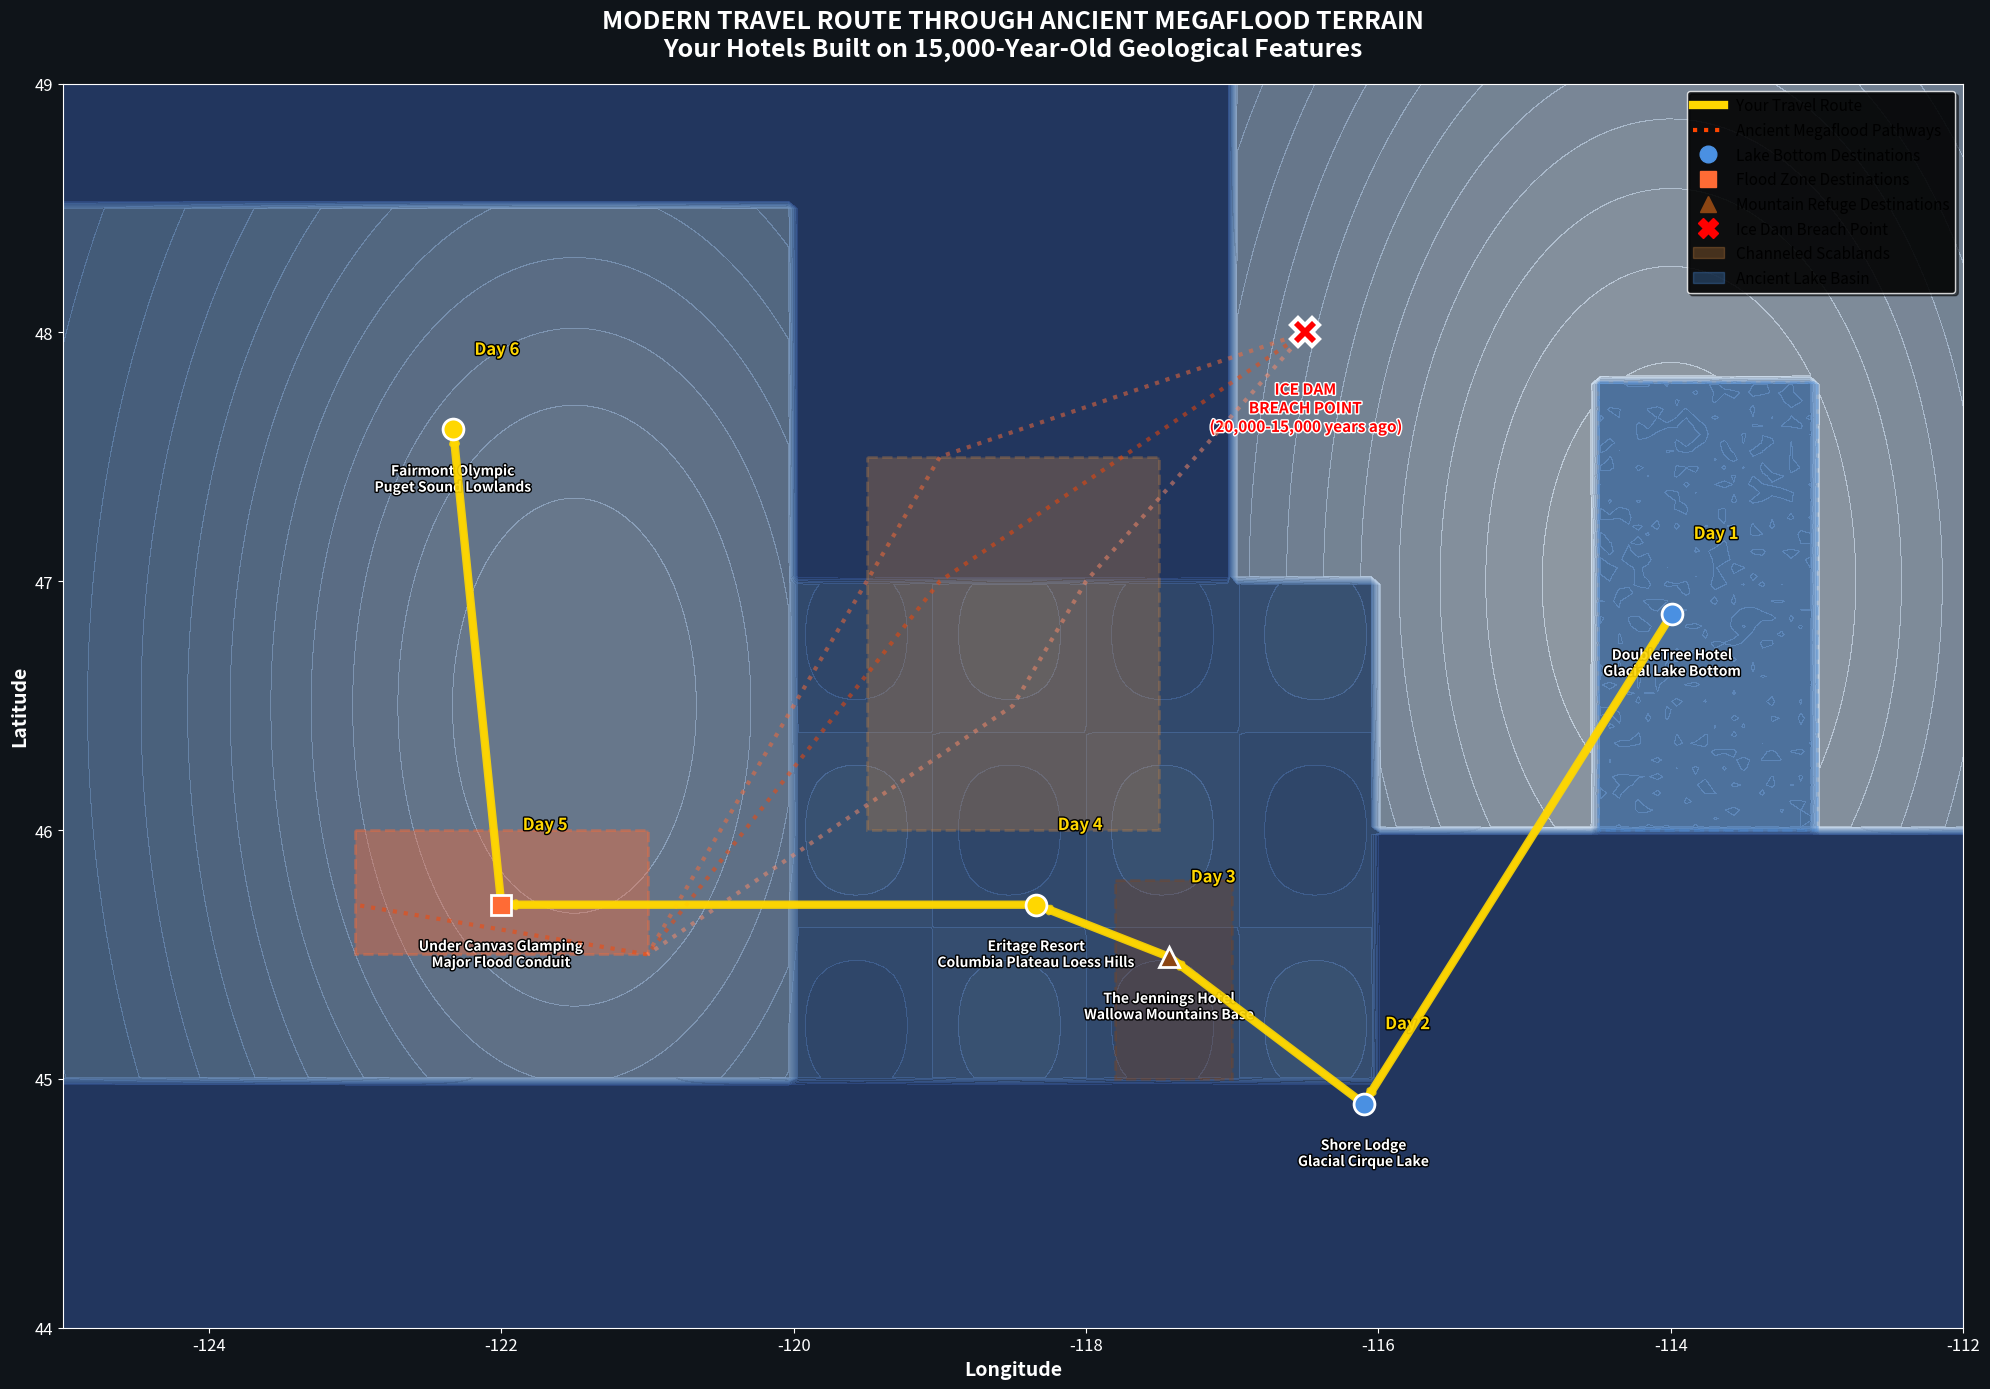

Reproduce this figure in Python. (Note: this script raises an exception after producing the figure.)
#!/usr/bin/env python3
"""
Modern Travel Route Through Glacial Lake Missoula Geological Legacy
Connecting ancient megafloods to present-day travel destinations

This visualization shows how the modern Pacific Northwest travel route
passes through the geological features created by the Glacial Lake Missoula
megafloods 15,000-20,000 years ago.
"""

import matplotlib.pyplot as plt
import matplotlib.patches as patches
import numpy as np
from matplotlib.colors import LinearSegmentedColormap
import matplotlib.patheffects as path_effects
from matplotlib.patches import Polygon, Circle, FancyBboxPatch, Rectangle
from scipy.ndimage import gaussian_filter
import matplotlib.patches as mpatches
from matplotlib.lines import Line2D

class ModernTravelGeologicalContext:
    def __init__(self):
        # Modern travel destinations and their geological context
        self.travel_destinations = {
            'missoula': {
                'coords': (-113.99, 46.87),
                'accommodation': 'DoubleTree Hotel',
                'geological_context': 'Glacial Lake Bottom',
                'ancient_feature': 'Lake bed sediments & varved deposits',
                'modern_evidence': 'Glacial Lake Missoula high-water marks',
                'description': 'Built on ancient lake floor deposits'
            },
            'mccall': {
                'coords': (-116.10, 44.90),
                'accommodation': 'Shore Lodge',
                'geological_context': 'Glacial Cirque Lake',
                'ancient_feature': 'Payette Lake formed by glacial scouring',
                'modern_evidence': 'U-shaped valley and glacial moraines',
                'description': 'Alpine glacial landscape - untouched by floods'
            },
            'lostine': {
                'coords': (-117.43, 45.49),
                'accommodation': 'Day trip from Joseph',
                'geological_context': 'Wallowa Mountains Foothills',
                'ancient_feature': 'Granite batholith and glacial carving',
                'modern_evidence': 'Glacial valley morphology',
                'description': 'Upstream from flood paths - preserved landscape'
            },
            'joseph': {
                'coords': (-117.43, 45.49),
                'accommodation': 'The Jennings Hotel',
                'geological_context': 'Wallowa Mountains Base',
                'ancient_feature': 'Glacial lake and alpine terrain',
                'modern_evidence': 'Wallowa Lake and glacial features',
                'description': 'Mountain refuge from flood devastation'
            },
            'walla_walla': {
                'coords': (-118.34, 45.70),
                'accommodation': 'Eritage Resort',
                'geological_context': 'Columbia Plateau Loess Hills',
                'ancient_feature': 'Flood-deposited loess and wine terroir',
                'modern_evidence': 'Palouse loess formation',
                'description': 'Wine country built on flood-deposited soils'
            },
            'columbia_gorge': {
                'coords': (-122.0, 45.7),
                'accommodation': 'Under Canvas Glamping',
                'geological_context': 'Major Flood Conduit',
                'ancient_feature': 'Primary megaflood pathway to Pacific',
                'modern_evidence': 'Carved gorge walls and flood terraces',
                'description': 'The great drain - floods rushed through here'
            },
            'seattle': {
                'coords': (-122.33, 47.61),
                'accommodation': 'Fairmont Olympic',
                'geological_context': 'Puget Sound Lowlands',
                'ancient_feature': 'Glacial Lake Columbia overflow',
                'modern_evidence': 'Puget Sound carved by glacial advance',
                'description': 'Northern terminus - beyond flood impact'
            }
        }
        
        # Geological timeline connecting ancient events to modern features
        self.geological_timeline = {
            '20000_years_ago': {
                'event': 'Cordilleran Ice Sheet advance',
                'modern_evidence': 'Puget Sound formation, glacial valleys'
            },
            '18000_years_ago': {
                'event': 'Glacial Lake Missoula at maximum',
                'modern_evidence': 'High water marks visible in Missoula'
            },
            '15000_years_ago': {
                'event': '40+ catastrophic megafloods',
                'modern_evidence': 'Channeled Scablands, Columbia River Gorge'
            },
            '12000_years_ago': {
                'event': 'Ice retreat and landscape stabilization',
                'modern_evidence': 'Modern river systems established'
            },
            'present_day': {
                'event': 'Your travel route through geological history',
                'modern_evidence': 'Hotels built on ancient flood deposits'
            }
        }
        
    def create_travel_geological_map(self):
        """Create main map showing travel route through geological context."""
        fig, ax = plt.subplots(1, 1, figsize=(20, 14))
        fig.patch.set_facecolor('#0F1419')
        ax.set_facecolor('#0F1419')
        
        # Regional topography
        x_region = np.linspace(-125, -112, 200)
        y_region = np.linspace(44, 49, 150)
        X, Y = np.meshgrid(x_region, y_region)
        
        # Create geological base map
        elevation = np.zeros_like(X)
        
        # Major geological provinces
        cascade_range = ((X < -120) & (Y > 45) & (Y < 48.5))
        elevation[cascade_range] = 2000 + 3000 * np.exp(-((X[cascade_range] + 121.5)**2 + (Y[cascade_range] - 46.5)**2) / 8)
        
        rocky_mountains = ((X > -117) & (Y > 46))
        elevation[rocky_mountains] = 3000 + 4000 * np.exp(-((X[rocky_mountains] + 114)**2 + (Y[rocky_mountains] - 47)**2) / 12)
        
        columbia_plateau = ((X > -120) & (X < -116) & (Y > 45) & (Y < 47))
        elevation[columbia_plateau] = 1500 + 500 * np.sin((X[columbia_plateau] + 118) * 3) * np.cos((Y[columbia_plateau] - 46) * 4)
        
        # Glacial Lake Missoula basin
        lake_basin = ((X > -114.5) & (X < -113) & (Y > 46) & (Y < 47.8))
        elevation[lake_basin] = 3200 + 200 * np.random.random(lake_basin.shape)[lake_basin]
        
        # Create geological color scheme
        geo_colors = ['#2E4B8B', '#4A6FA5', '#6B8FBC', '#8FAACD', '#B8CDE6', '#E6F3FF']
        geo_cmap = LinearSegmentedColormap.from_list('geological', geo_colors, N=256)
        
        # Plot base topography
        contour = ax.contourf(X, Y, elevation, levels=30, cmap=geo_cmap, alpha=0.6)
        
        # Add geological provinces as overlays
        provinces = {
            'Channeled Scablands': {
                'coords': [(-119.5, 47.5), (-117.5, 47.5), (-117.5, 46.0), (-119.5, 46.0)],
                'color': '#CD853F',
                'alpha': 0.3,
                'label': 'Megaflood erosion zone'
            },
            'Columbia River Gorge': {
                'coords': [(-123.0, 46.0), (-121.0, 46.0), (-121.0, 45.5), (-123.0, 45.5)],
                'color': '#FF6B35',
                'alpha': 0.4,
                'label': 'Primary flood conduit'
            },
            'Glacial Lake Basin': {
                'coords': [(-114.5, 47.8), (-113.0, 47.8), (-113.0, 46.0), (-114.5, 46.0)],
                'color': '#4A90E2',
                'alpha': 0.3,
                'label': 'Ancient lake bottom'
            },
            'Wallowa Mountains': {
                'coords': [(-117.8, 45.8), (-117.0, 45.8), (-117.0, 45.0), (-117.8, 45.0)],
                'color': '#8B4513',
                'alpha': 0.3,
                'label': 'Granite batholith - flood refuge'
            }
        }
        
        for province, data in provinces.items():
            polygon = Polygon(data['coords'], facecolor=data['color'], 
                            alpha=data['alpha'], edgecolor=data['color'], 
                            linewidth=2, linestyle='--')
            ax.add_patch(polygon)
        
        # Add travel route
        destinations = ['missoula', 'mccall', 'joseph', 'walla_walla', 'columbia_gorge', 'seattle']
        route_coords = [self.travel_destinations[dest]['coords'] for dest in destinations]
        
        # Draw travel route
        lons, lats = zip(*route_coords)
        ax.plot(lons, lats, color='#FFD700', linewidth=6, alpha=0.9, 
               zorder=10, label='Your Travel Route')
        
        # Add directional arrows
        for i in range(len(lons)-1):
            ax.annotate('', xy=(lons[i+1], lats[i+1]), 
                       xytext=(lons[i], lats[i]),
                       arrowprops=dict(arrowstyle='->', color='#FFD700',
                                     lw=4, alpha=0.8))
        
        # Add destination markers and geological context
        for i, dest_key in enumerate(destinations):
            dest = self.travel_destinations[dest_key]
            lon, lat = dest['coords']
            
            # Marker style based on geological context
            if 'Lake' in dest['geological_context']:
                marker_style = 'o'
                marker_color = '#4A90E2'
            elif 'Flood' in dest['geological_context'] or 'Scab' in dest['geological_context']:
                marker_style = 's'
                marker_color = '#FF6B35'
            elif 'Mountain' in dest['geological_context']:
                marker_style = '^'
                marker_color = '#8B4513'
            else:
                marker_style = 'o'
                marker_color = '#FFD700'
            
            # Plot destination marker
            ax.plot(lon, lat, marker_style, color=marker_color, markersize=15, 
                   markeredgecolor='white', markeredgewidth=2, zorder=15)
            
            # Add geological context annotation
            ax.text(lon, lat-0.25, f"{dest['accommodation']}\n{dest['geological_context']}", 
                   fontsize=10, fontweight='bold', color='white', ha='center',
                   path_effects=[path_effects.withStroke(linewidth=2, foreground='black')])
            
            # Add day number
            ax.text(lon+0.3, lat+0.3, f"Day {i+1}", 
                   fontsize=12, fontweight='bold', color='#FFD700', ha='center',
                   path_effects=[path_effects.withStroke(linewidth=2, foreground='black')])
        
        # Add ancient flood pathways for context
        ancient_routes = [
            # Columbia Valley route
            [(-116.5, 48.0), (-119.0, 47.0), (-121.0, 45.5), (-123.0, 45.7)],
            # Grand Coulee route  
            [(-116.5, 48.0), (-119.0, 47.5), (-119.5, 47.0), (-121.0, 45.5)],
            # Channeled Scablands route
            [(-116.5, 48.0), (-118.0, 47.0), (-118.5, 46.5), (-121.0, 45.5)]
        ]
        
        flood_colors = ['#FF4500', '#FF6B35', '#FF8C69']
        for i, route in enumerate(ancient_routes):
            lons_flood, lats_flood = zip(*route)
            ax.plot(lons_flood, lats_flood, color=flood_colors[i], 
                   linewidth=3, alpha=0.5, linestyle=':', zorder=5)
        
        # Add ice dam breach point
        ax.plot(-116.5, 48.0, 'X', color='#FF0000', markersize=20, 
               markeredgecolor='white', markeredgewidth=3, zorder=20)
        ax.text(-116.5, 47.6, 'ICE DAM\nBREACH POINT\n(20,000-15,000 years ago)', 
               fontsize=11, fontweight='bold', color='#FF0000', ha='center',
               path_effects=[path_effects.withStroke(linewidth=2, foreground='white')])
        
        # Set map properties
        ax.set_xlim(-125, -112)
        ax.set_ylim(44, 49)
        ax.set_xlabel('Longitude', fontsize=14, color='white', fontweight='bold')
        ax.set_ylabel('Latitude', fontsize=14, color='white', fontweight='bold')
        ax.set_title('MODERN TRAVEL ROUTE THROUGH ANCIENT MEGAFLOOD TERRAIN\n' + 
                    'Your Hotels Built on 15,000-Year-Old Geological Features', 
                    fontsize=18, fontweight='bold', color='white', pad=20)
        
        # Create comprehensive legend
        legend_elements = [
            Line2D([0], [0], color='#FFD700', linewidth=6, label='Your Travel Route'),
            Line2D([0], [0], color='#FF4500', linewidth=3, linestyle=':', 
                   label='Ancient Megaflood Pathways'),
            Line2D([0], [0], marker='o', color='#4A90E2', markersize=12, 
                   label='Lake Bottom Destinations', linestyle='None'),
            Line2D([0], [0], marker='s', color='#FF6B35', markersize=12, 
                   label='Flood Zone Destinations', linestyle='None'),
            Line2D([0], [0], marker='^', color='#8B4513', markersize=12, 
                   label='Mountain Refuge Destinations', linestyle='None'),
            Line2D([0], [0], marker='X', color='#FF0000', markersize=15, 
                   label='Ice Dam Breach Point', linestyle='None'),
            mpatches.Patch(color='#CD853F', alpha=0.3, label='Channeled Scablands'),
            mpatches.Patch(color='#4A90E2', alpha=0.3, label='Ancient Lake Basin')
        ]
        
        ax.legend(handles=legend_elements, loc='upper right', 
                 fancybox=True, shadow=True, fontsize=11,
                 facecolor='black', edgecolor='white', framealpha=0.8)
        
        # Style the axes
        ax.tick_params(colors='white', labelsize=12)
        for spine in ax.spines.values():
            spine.set_color('white')
        
        plt.tight_layout()
        
        # Save the map
        filename = 'images/modern_travel_geological_context.png'
        plt.savefig(filename, dpi=300, bbox_inches='tight', 
                   facecolor='#0F1419', edgecolor='none')
        plt.close()
        
        return filename
    
    def create_timeline_comparison(self):
        """Create timeline comparing ancient events to modern travel."""
        fig, ax = plt.subplots(1, 1, figsize=(20, 8))
        fig.patch.set_facecolor('#0F1419')
        ax.set_facecolor('#0F1419')
        
        # Timeline data
        timeline_events = [
            (20000, 'Cordilleran Ice Sheet Advance', '#87CEEB', 'Ice dams Clark Fork River'),
            (18000, 'Glacial Lake Missoula Forms', '#4A90E2', 'Lake reaches maximum size'),
            (17000, 'First Megafloods Begin', '#FF4500', '40+ catastrophic floods'),
            (15000, 'Peak Flood Activity', '#FF6B35', 'Channeled Scablands carved'),
            (13000, 'Last Megafloods', '#FF8C69', 'Final dam failures'),
            (12000, 'Ice Retreat Complete', '#98FB98', 'Modern landscape emerges'),
            (0, 'Your Trip - August 2025', '#FFD700', 'Experience geological legacy')
        ]
        
        # Plot timeline
        for i, (year, event, color, description) in enumerate(timeline_events):
            y_pos = 0.5
            
            # Event marker
            ax.plot(year, y_pos, 'o', color=color, markersize=20, 
                   markeredgecolor='white', markeredgewidth=2, zorder=10)
            
            # Event label
            ax.text(year, y_pos + 0.15, event, 
                   fontsize=12, fontweight='bold', color=color, ha='center',
                   path_effects=[path_effects.withStroke(linewidth=2, foreground='black')])
            
            # Description
            ax.text(year, y_pos - 0.15, description, 
                   fontsize=10, color='white', ha='center',
                   path_effects=[path_effects.withStroke(linewidth=1, foreground='black')])
            
            # Timeline line
            if i < len(timeline_events) - 1:
                next_year = timeline_events[i+1][0]
                ax.plot([year, next_year], [y_pos, y_pos], 
                       color='white', linewidth=2, alpha=0.6, zorder=5)
        
        # Highlight flood period
        ax.axvspan(17000, 13000, alpha=0.2, color='#FF6B35', 
                  label='Peak Megaflood Activity')
        
        # Add modern travel destinations
        modern_destinations = [
            (0, 'Missoula\n(Lake bottom)', '#4A90E2'),
            (0, 'McCall\n(Glacial cirque)', '#98FB98'),
            (0, 'Joseph\n(Mountain refuge)', '#8B4513'),
            (0, 'Walla Walla\n(Flood deposits)', '#CD853F'),
            (0, 'Columbia Gorge\n(Flood conduit)', '#FF6B35'),
            (0, 'Seattle\n(Beyond floods)', '#87CEEB')
        ]
        
        for i, (year, dest, color) in enumerate(modern_destinations):
            y_offset = 0.8 - (i * 0.05)
            ax.text(year + 500, y_offset, dest, 
                   fontsize=9, fontweight='bold', color=color, ha='left',
                   path_effects=[path_effects.withStroke(linewidth=1, foreground='black')])
        
        # Set axes properties
        ax.set_xlim(21000, -1000)
        ax.set_ylim(0, 1)
        ax.set_xlabel('Years Ago', fontsize=14, color='white', fontweight='bold')
        ax.set_title('GEOLOGICAL TIMELINE: From Ancient Megafloods to Modern Travel\n' + 
                    'Your August 2025 Trip Through 20,000 Years of Geological History', 
                    fontsize=16, fontweight='bold', color='white', pad=20)
        
        # Remove y-axis
        ax.set_yticks([])
        
        # Style the axes
        ax.tick_params(colors='white', labelsize=12)
        for spine in ax.spines.values():
            spine.set_color('white')
        ax.spines['left'].set_visible(False)
        ax.spines['right'].set_visible(False)
        ax.spines['top'].set_visible(False)
        
        plt.tight_layout()
        
        # Save the timeline
        filename = 'images/geological_timeline_comparison.png'
        plt.savefig(filename, dpi=300, bbox_inches='tight', 
                   facecolor='#0F1419', edgecolor='none')
        plt.close()
        
        return filename

def main():
    context = ModernTravelGeologicalContext()
    
    # Create main travel geological map
    travel_map = context.create_travel_geological_map()
    print(f"Modern travel geological context map created: {travel_map}")
    
    # Create timeline comparison
    timeline_map = context.create_timeline_comparison()
    print(f"Geological timeline comparison created: {timeline_map}")
    
    return travel_map, timeline_map

if __name__ == "__main__":
    main() 